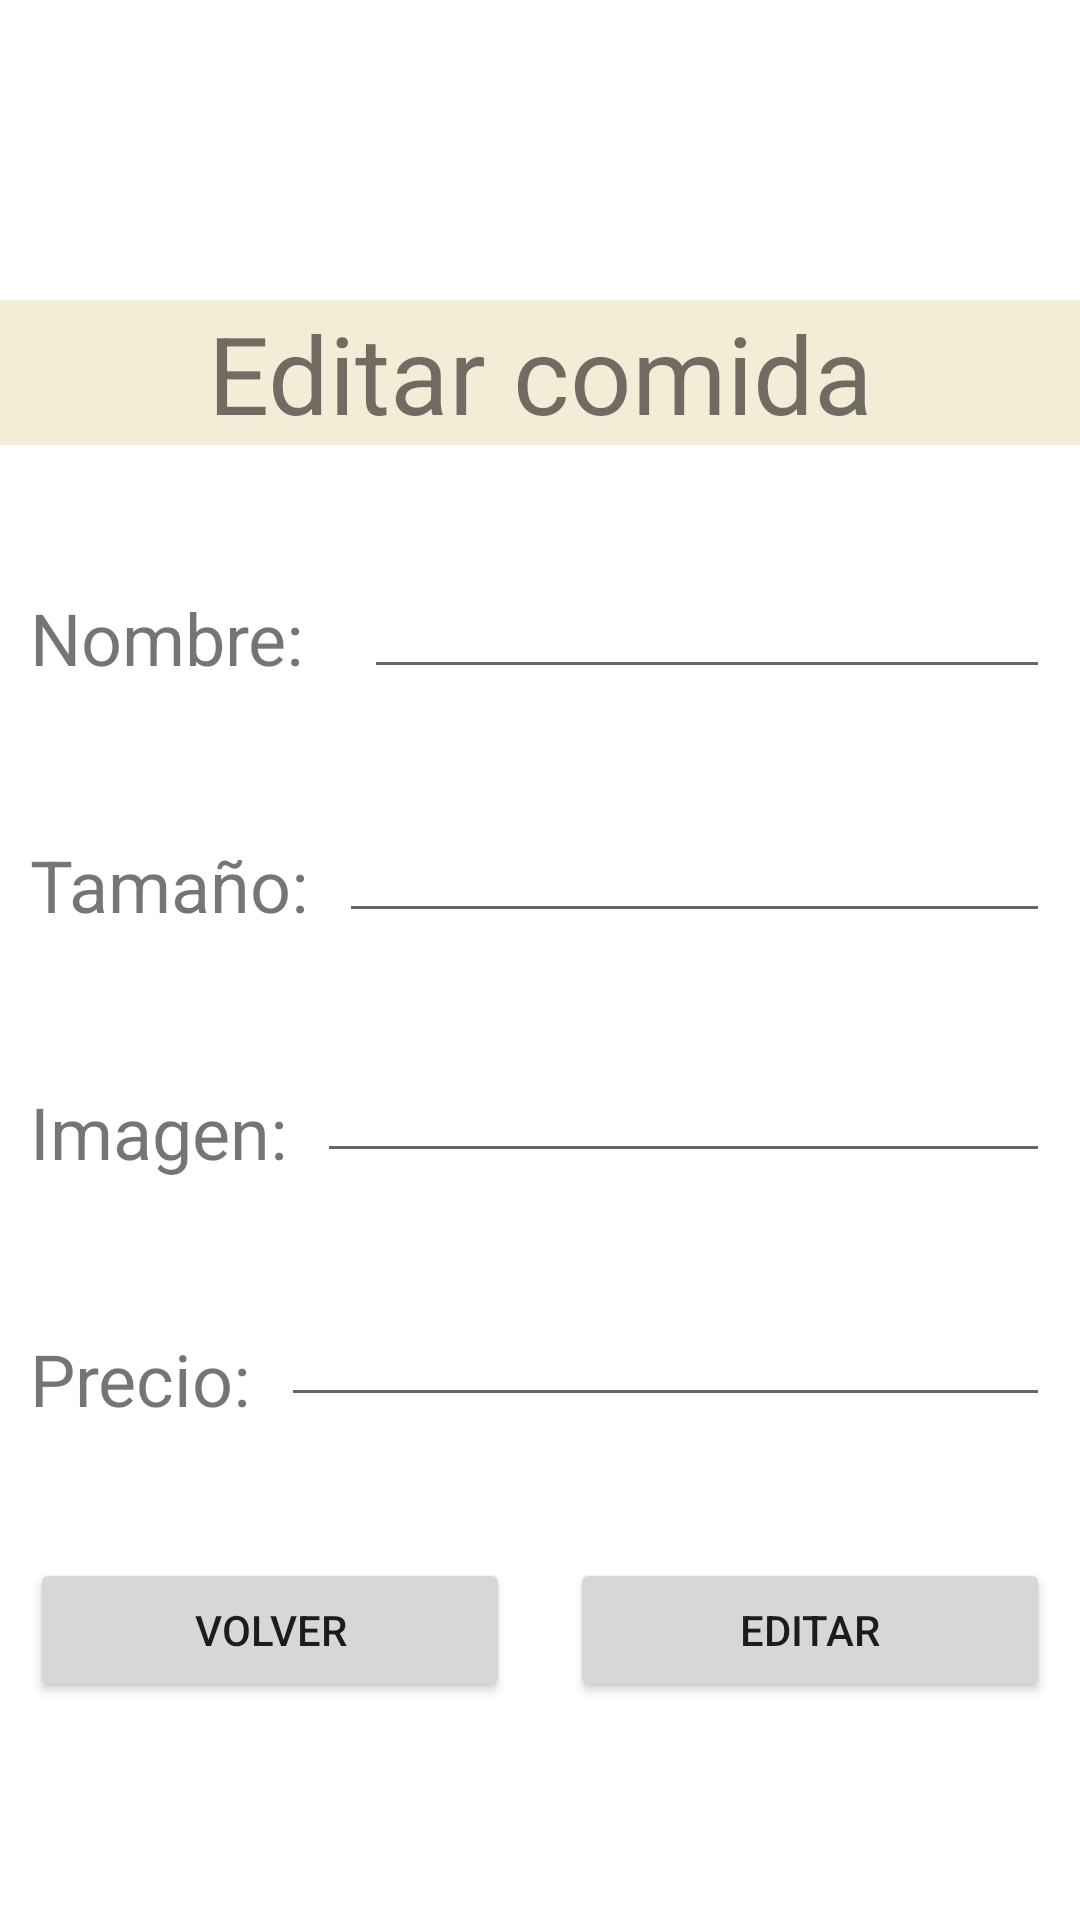

Android layout source for this screen:
<!-- AndroidManifest.xml: application theme Theme.ProyectoFB -->
<!-- res/layout/activity_edit.xml -->
<?xml version="1.0" encoding="utf-8"?>
<androidx.constraintlayout.widget.ConstraintLayout xmlns:android="http://schemas.android.com/apk/res/android"
    xmlns:app="http://schemas.android.com/apk/res-auto"
    xmlns:tools="http://schemas.android.com/tools"
    android:layout_width="match_parent"
    android:layout_height="match_parent"
    tools:context=".Edit">

    <ImageView
        android:id="@+id/imageView4"
        android:layout_width="0dp"
        android:layout_height="0dp"
        app:layout_constraintBottom_toTopOf="@+id/tveditar"
        app:layout_constraintEnd_toEndOf="parent"
        app:layout_constraintHorizontal_bias="0.39"
        app:layout_constraintStart_toStartOf="parent"
        app:layout_constraintTop_toTopOf="parent"
        app:srcCompat="@drawable/cookie" />

    <TextView
        android:id="@+id/tveditar"
        android:layout_width="0dp"
        android:layout_height="wrap_content"
        android:layout_marginTop="100dp"
        android:background="#F3ECD6"
        android:gravity="center"
        android:text="Editar comida"
        android:textSize="36sp"
        app:layout_constraintBottom_toBottomOf="parent"
        app:layout_constraintEnd_toEndOf="parent"
        app:layout_constraintHorizontal_bias="0.0"
        app:layout_constraintStart_toStartOf="parent"
        app:layout_constraintTop_toTopOf="parent"
        app:layout_constraintVertical_bias="0.0" />

    <TextView
        android:id="@+id/tvnombree"
        android:layout_width="wrap_content"
        android:layout_height="wrap_content"
        android:layout_marginStart="10dp"
        android:layout_marginTop="48dp"
        android:layout_marginEnd="10dp"
        android:text="Nombre:"
        android:textSize="24sp"
        app:layout_constraintEnd_toStartOf="@+id/etnombree"
        app:layout_constraintStart_toStartOf="parent"
        app:layout_constraintTop_toBottomOf="@+id/tveditar" />

    <TextView
        android:id="@+id/tvtamañoe"
        android:layout_width="wrap_content"
        android:layout_height="wrap_content"
        android:layout_marginStart="10dp"
        android:layout_marginTop="50dp"
        android:text="Tamaño:"
        android:textSize="24sp"
        app:layout_constraintStart_toStartOf="parent"
        app:layout_constraintTop_toBottomOf="@+id/tvnombree" />

    <TextView
        android:id="@+id/tvimagene"
        android:layout_width="wrap_content"
        android:layout_height="wrap_content"
        android:layout_marginStart="10dp"
        android:layout_marginTop="50dp"
        android:text="Imagen:"
        android:textSize="24sp"
        app:layout_constraintStart_toStartOf="parent"
        app:layout_constraintTop_toBottomOf="@+id/tvtamañoe" />

    <TextView
        android:id="@+id/tvprecioe"
        android:layout_width="wrap_content"
        android:layout_height="wrap_content"
        android:layout_marginStart="10dp"
        android:layout_marginTop="50dp"
        android:text="Precio:"
        android:textSize="24sp"
        app:layout_constraintStart_toStartOf="parent"
        app:layout_constraintTop_toBottomOf="@+id/tvimagene" />

    <EditText
        android:id="@+id/etnombree"
        android:layout_width="0dp"
        android:layout_height="wrap_content"
        android:layout_marginStart="10dp"
        android:layout_marginTop="40dp"
        android:layout_marginEnd="10dp"
        android:ems="10"
        android:inputType="textPersonName"
        app:layout_constraintEnd_toEndOf="parent"
        app:layout_constraintStart_toEndOf="@+id/tvnombree"
        app:layout_constraintTop_toBottomOf="@+id/tveditar" />

    <EditText
        android:id="@+id/ettamañoe"
        android:layout_width="0dp"
        android:layout_height="wrap_content"
        android:layout_marginStart="10dp"
        android:layout_marginTop="40dp"
        android:layout_marginEnd="10dp"
        android:ems="10"
        android:inputType="textPersonName"
        app:layout_constraintEnd_toEndOf="parent"
        app:layout_constraintStart_toEndOf="@+id/tvtamañoe"
        app:layout_constraintTop_toBottomOf="@+id/etnombree" />

    <EditText
        android:id="@+id/etimagene"
        android:layout_width="0dp"
        android:layout_height="45dp"
        android:layout_marginStart="10dp"
        android:layout_marginTop="35dp"
        android:layout_marginEnd="10dp"
        android:ems="10"
        android:inputType="textPersonName"
        app:layout_constraintEnd_toEndOf="parent"
        app:layout_constraintStart_toEndOf="@+id/tvimagene"
        app:layout_constraintTop_toBottomOf="@+id/ettamañoe" />

    <EditText
        android:id="@+id/etprecioe"
        android:layout_width="0dp"
        android:layout_height="wrap_content"
        android:layout_marginStart="10dp"
        android:layout_marginTop="40dp"
        android:layout_marginEnd="10dp"
        android:ems="10"
        android:inputType="number"
        app:layout_constraintEnd_toEndOf="parent"
        app:layout_constraintStart_toEndOf="@+id/tvprecioe"
        app:layout_constraintTop_toBottomOf="@+id/etimagene" />

    <Button
        android:id="@+id/btvolveredit"
        android:layout_width="0dp"
        android:layout_height="wrap_content"
        android:layout_marginStart="10dp"
        android:layout_marginTop="47dp"
        android:layout_marginEnd="10dp"
        android:text="Volver"
        app:layout_constraintEnd_toStartOf="@+id/bteditar"
        app:layout_constraintHorizontal_bias="0.5"
        app:layout_constraintStart_toStartOf="parent"
        app:layout_constraintTop_toBottomOf="@+id/etprecioe" />

    <Button
        android:id="@+id/bteditar"
        android:layout_width="0dp"
        android:layout_height="wrap_content"
        android:layout_marginStart="10dp"
        android:layout_marginTop="47dp"
        android:layout_marginEnd="10dp"
        android:text="Editar"
        app:layout_constraintEnd_toEndOf="parent"
        app:layout_constraintHorizontal_bias="0.5"
        app:layout_constraintStart_toEndOf="@+id/btvolveredit"
        app:layout_constraintTop_toBottomOf="@+id/etprecioe" />
</androidx.constraintlayout.widget.ConstraintLayout>
<!-- resources referenced by this layout -->
<resources>
  <style name="Theme.ProyectoFB" parent="Theme.MaterialComponents.DayNight.DarkActionBar">
          
          <item name="colorPrimary">@color/purple_500</item>
          <item name="colorPrimaryVariant">@color/purple_700</item>
          <item name="colorOnPrimary">@color/white</item>
          
          <item name="colorSecondary">@color/teal_200</item>
          <item name="colorSecondaryVariant">@color/teal_700</item>
          <item name="colorOnSecondary">@color/black</item>
          
          <item name="android:statusBarColor" tools:targetApi="l">?attr/colorPrimaryVariant</item>
          
      </style>
  <!-- not gathered from this repository: default colours our renderer supplied (Android Studio template values) -->
  <color name="purple_500">#FF6200EE</color>
  <color name="purple_700">#FF3700B3</color>
  <color name="teal_200">#FF03DAC5</color>
  <color name="teal_700">#FF018786</color>
  <color name="black">#FF000000</color>
  <color name="white">#FFFFFFFF</color>
</resources>
